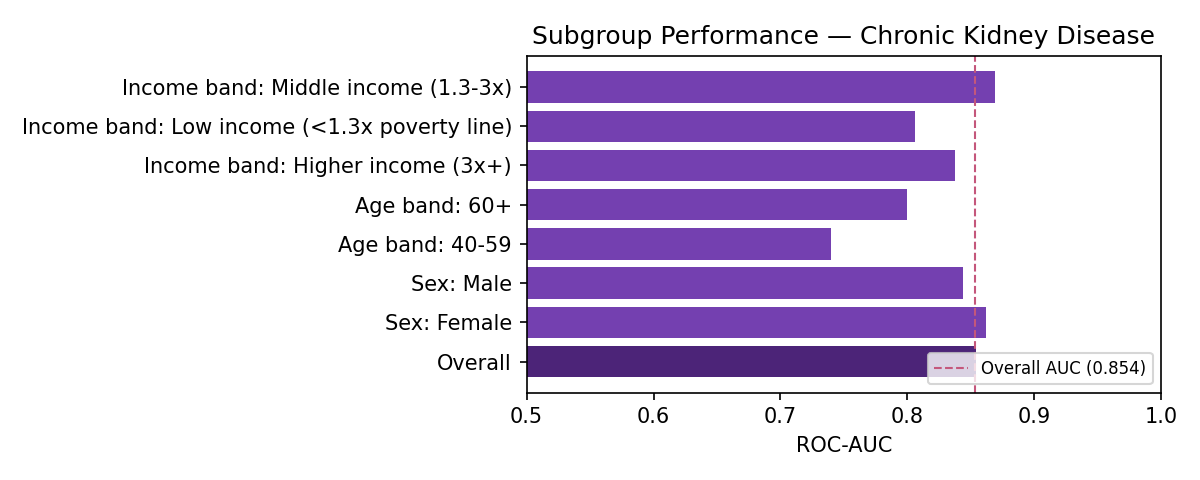

Source data for this figure (header and first rows):
Subgroup, n, n_positive, ROC-AUC
Overall, 1127, 99, 0.854
Sex: Female, 621, 52, 0.862
Sex: Male, 506, 47, 0.844
Age band: 18-39, 329, 1, 
Age band: 40-59, 303, 16, 0.74
Age band: 60+, 495, 82, 0.8
Income band: Higher income (3x+), 475, 35, 0.838
Income band: Low income (<1.3x poverty l…, 212, 16, 0.806
Income band: Middle income (1.3-3x), 304, 30, 0.869
